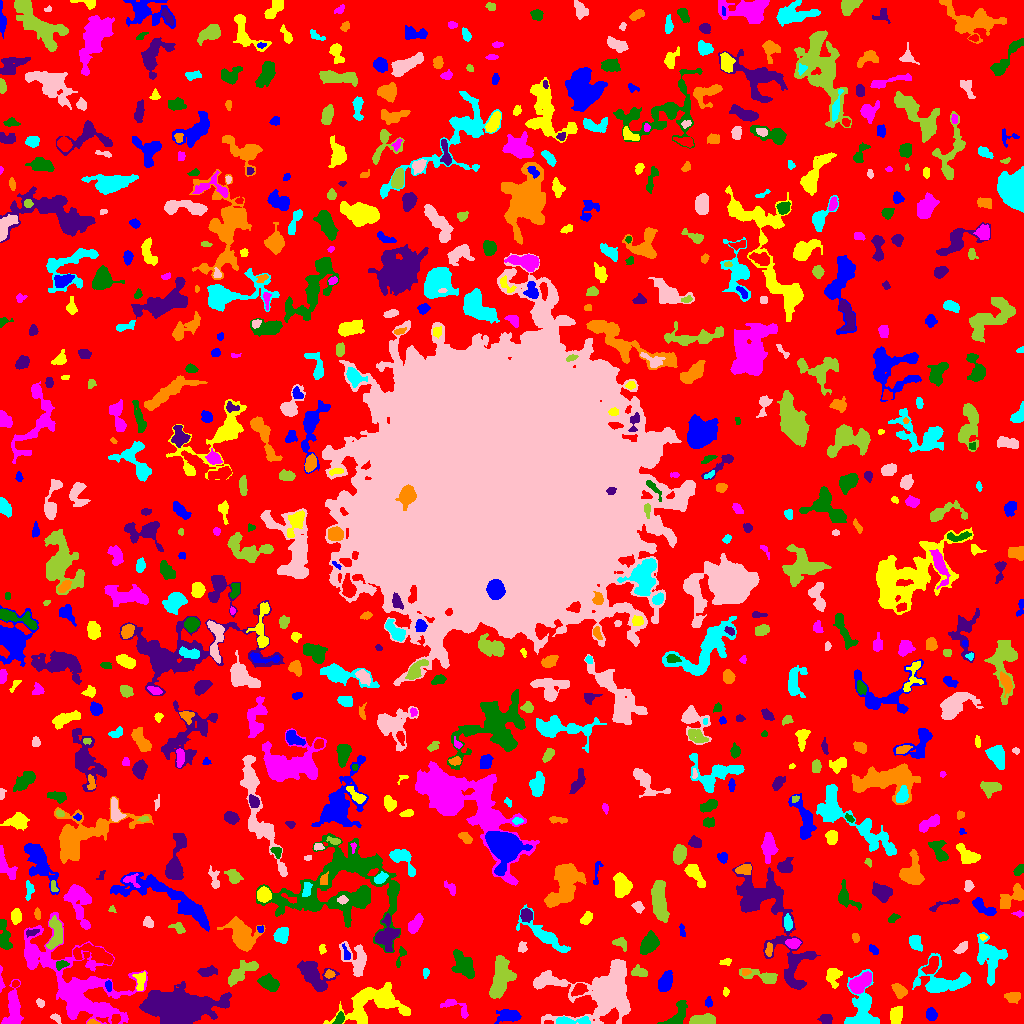

The file beside this chart, header and first rows:
ID, X, Y, A, B, theta, total_flux, mu_max, mu_median, mu_mean, R_fwhm, R_e, R10, R90, x_start, x_end, y_start, y_end, area, greylevel
0, 507, 511.9, 307.9, 299.2, -0.6209, 929181, 12.0, 1.0, 1.244, 25.79, 213.9, 80.42, 357.6, 0, 1023, 0, 1023, 746734, 1.244
1, 508.3, 8.129, 5.433, 2.752, -0.03714, 974.0, 10.0, 3.0, 3.662, 5.499, 4.618, 1.784, 7.506, 494, 521, 0, 14, 266, 7.662
2, 896, 8.768, 4.407, 2.946, 1.377, 950.0, 9.0, 4.0, 4.589, 5.585, 4.618, 1.871, 7.136, 890, 902, 0, 17, 207, 6.589
3, 13.3, 14.37, 10.47, 3.563, 1.541, 1397, 7.0, 3.0, 3.057, 7.653, 6.747, 2.646, 10.39, 1, 23, 0, 44, 457, 6.057
4, 339.4, 4.938, 3.312, 2.056, 1.036, 421.0, 7.0, 4.0, 4.168, 4.514, 3.338, 1.382, 4.983, 332, 344, 0, 12, 101, 9.168
5, 825.9, 4.152, 2.851, 2.444, 0.01378, 461.0, 8.0, 4.0, 3.842, 4.583, 3.385, 1.382, 5.232, 817, 832, 0, 9, 120, 6.842
6, 92.69, 1.026, 2.571, 1.031, -0.04719, 78.0, 4.0, 1.5, 1.56, 2.821, 1.954, 0.5642, 3.038, 87, 100, 0, 5, 50, 7.56
7, 570.1, 2.387, 9.945, 1.848, 0.01501, 666.0, 8.0, 3.0, 3.233, 4.618, 4.107, 1.596, 6.91, 556, 590, 0, 7, 206, 8.233
8, 55.93, 5.973, 2.867, 1.518, -0.6716, 74.0, 3.0, 1.0, 1.0, 2.394, 2.257, 0.7979, 3.785, 50, 61, 0, 10, 74, 5.0
9, 701.5, 3.37, 6.205, 2.446, 0.07235, 1298, 12.0, 6.0, 5.431, 6.18, 4.853, 1.954, 7.464, 689, 715, 0, 10, 239, 8.431
10, 265.7, 13.63, 4.487, 2.822, 0.4771, 900.0, 9.0, 4.0, 4.091, 5.585, 4.514, 1.784, 6.956, 256, 275, 7, 22, 220, 7.091
11, 931, 9.209, 3.049, 2.411, -1.361, 474.0, 8.0, 4.0, 3.646, 4.618, 3.523, 1.382, 5.499, 926, 937, 3, 16, 130, 6.646
12, 375.5, 20.25, 16.65, 8.122, 0.303, 4196, 15.0, 3.0, 3.453, 6.206, 9.062, 3.09, 16.45, 323, 410, 0, 41, 1215, 6.453
13, 454.3, 17.2, 8.841, 3.207, -0.4483, 370.0, 5.0, 2.0, 1.832, 3.785, 4.297, 1.596, 7.092, 440, 468, 5, 24, 202, 5.832
14, 677.8, 9.559, 8.431, 3.518, 1.048, 923.0, 8.0, 3.0, 3.172, 6.024, 5.323, 2.034, 8.292, 657, 687, 0, 23, 291, 6.172
15, 180.5, 16.15, 13.99, 7.039, -0.01444, 29602, 76.0, 8.0, 13.64, 8.273, 10.12, 3.7, 20.67, 139, 231, 0, 42, 2170, 15.64
16, 1013, 26.7, 3.88, 2.577, 0.03359, 712.0, 9.0, 5.0, 4.654, 5.078, 4.068, 1.596, 6.129, 1004, 1020, 20, 31, 153, 6.654
17, 862.5, 14.93, 12.09, 6.571, -1.527, 2292, 10.0, 3.0, 3.206, 6.817, 7.979, 2.877, 12.88, 844, 879, 0, 54, 715, 6.206
18, 40.07, 20.23, 2.447, 1.709, -1.066, 121.0, 3.0, 2.0, 1.862, 3.432, 2.523, 1.128, 3.989, 36, 44, 16, 25, 65, 4.862
19, 500.3, 45.67, 11.1, 4.384, 1.394, 2502, 10.0, 4.0, 3.762, 8.974, 7.736, 3.09, 11.99, 489, 516, 25, 68, 665, 7.762
20, 579.2, 33.87, 3.762, 2.572, 0.511, 668.0, 9.0, 3.0, 4.201, 4.26, 3.785, 1.596, 6.257, 571, 588, 27, 40, 159, 9.201
21, 708.4, 20.74, 1.971, 1.617, 1.497, 89.0, 3.0, 1.0, 1.271, 2.985, 2.257, 0.7979, 3.568, 705, 712, 16, 27, 70, 5.271
22, 725.8, 31.42, 2.141, 1.359, -1.54, 118.0, 6.0, 2.0, 2.314, 2.585, 2.111, 0.7979, 3.478, 723, 729, 27, 36, 51, 5.314
23, 79.44, 35.27, 27.13, 15.35, -0.7513, 14816, 24.0, 4.0, 4.954, 8.137, 14.8, 4.82, 26.59, 24, 147, 0, 111, 2991, 6.954
24, 268.9, 40.24, 4.945, 3.134, -0.5723, 1243, 10.0, 4.5, 4.708, 6.482, 5.015, 2.034, 7.818, 257, 279, 32, 50, 264, 7.708
25, 313.4, 49.54, 9.105, 5.189, -0.7856, 2175, 10.0, 3.0, 3.619, 7.674, 7.159, 2.764, 11.78, 297, 339, 32, 63, 601, 6.619
26, 899.4, 32.99, 3.865, 2.702, -0.8223, 676.0, 8.0, 4.0, 3.976, 5.47, 4.107, 1.693, 6.383, 891, 907, 25, 40, 170, 6.976
27, 991.3, 66.77, 10.15, 7.342, -1.395, 1793, 9.0, 2.0, 2.606, 4.983, 7.818, 2.706, 12.59, 977, 1007, 38, 91, 688, 5.606
28, 544.7, 42.7, 6.303, 3.297, 0.1729, 1091, 11.0, 4.0, 4.329, 4.886, 4.82, 1.871, 7.632, 534, 566, 36, 51, 252, 8.329
29, 762.7, 46.68, 10.54, 2.865, -0.2149, 569.0, 5.0, 2.0, 1.955, 4.951, 4.983, 1.871, 8.538, 739, 777, 40, 55, 291, 4.955
30, 15.35, 39.58, 1.813, 1.534, 0.6972, 89.0, 4.0, 2.0, 1.816, 3.038, 2.111, 0.7979, 3.385, 12, 19, 36, 43, 49, 6.816
31, 108.7, 37.94, 2.639, 1.535, -1.487, 149.0, 4.0, 2.0, 2.224, 3.827, 2.585, 0.9772, 3.909, 105, 111, 32, 43, 67, 9.224
32, 833.3, 47.38, 4.713, 3.314, 1.565, 417.0, 5.0, 2.0, 1.904, 4.787, 4.406, 1.784, 7.092, 826, 842, 35, 55, 219, 5.904
33, 1.036, 41.17, 6.409, 1.064, -1.531, 138.0, 6.0, 2.0, 1.792, 2.459, 2.326, 0.7979, 4.029, 0, 5, 31, 58, 77, 6.792
34, 463, 59.28, 7.768, 3.991, -0.9623, 1132, 7.0, 3.0, 2.633, 5.698, 6.628, 2.459, 10.16, 451, 474, 45, 74, 430, 5.633
35, 207.1, 51.98, 4.473, 2.127, 0.07936, 484.0, 6.0, 3.0, 2.969, 5.293, 3.909, 1.596, 6.155, 197, 217, 47, 58, 163, 5.969
36, 329.3, 49.36, 2.238, 1.87, 0.3126, 159.0, 5.0, 2.0, 2.12, 2.821, 2.459, 0.9772, 4.184, 324, 335, 45, 54, 75, 8.12
37, 941, 40.94, 13.14, 7.248, -0.005202, 4078, 19.0, 4.0, 5.155, 6.103, 7.506, 2.706, 13.61, 912, 970, 31, 70, 791, 7.155
38, 356.3, 63.16, 9.589, 5.603, -1.208, 1116, 7.0, 2.0, 2.491, 5.698, 6.531, 2.523, 10.28, 339, 366, 47, 82, 448, 5.491
39, 639, 51.43, 3.641, 2.366, -0.1128, 758.0, 14.0, 4.0, 5.192, 3.613, 3.523, 1.262, 5.89, 631, 647, 47, 59, 146, 7.192
40, 931.6, 57.77, 4.603, 2.293, 1.123, 371.0, 6.0, 1.0, 1.846, 4.549, 3.868, 1.382, 6.308, 921, 938, 49, 67, 201, 7.846
41, 665.1, 41.57, 5.411, 2.904, 1.132, 1048, 10.0, 4.0, 4.126, 5.917, 5.046, 1.954, 7.715, 658, 672, 32, 53, 254, 7.126
42, 140.3, 42.96, 5.099, 2.54, 1.493, 412.0, 5.0, 3.0, 2.559, 5.109, 4.184, 1.596, 6.283, 132, 145, 33, 52, 161, 7.559
43, 860.1, 40.09, 6.191, 3.505, 0.6652, 2247, 12.0, 7.0, 6.609, 8.098, 5.997, 2.459, 9.115, 848, 871, 30, 52, 340, 10.61
44, 62.17, 59.26, 2.695, 2.031, 0.232, 103.0, 3.0, 1.0, 1.073, 3.338, 2.821, 1.128, 4.222, 56, 69, 53, 63, 96, 8.073
45, 797.7, 57.34, 12.22, 6.532, 1.168, 854.0, 6.0, 2.0, 2.302, 6.84, 5.557, 2.185, 9.045, 785, 815, 36, 71, 371, 7.302
46, 745.7, 51.37, 2.29, 1.529, 0.07374, 83.0, 3.0, 1.0, 1.482, 2.646, 2.257, 0.7979, 3.742, 742, 751, 48, 54, 56, 6.482
47, 426, 50.96, 2.351, 1.542, 1.37, 119.0, 4.0, 2.0, 1.983, 3.432, 2.326, 0.7979, 3.742, 423, 429, 45, 55, 60, 5.983
48, 606.8, 30.39, 16.62, 12.21, 0.3956, 14431, 31.0, 5.0, 6.778, 7.225, 12.44, 4.478, 21.95, 533, 630, 0, 64, 2129, 8.778
49, 241.1, 50.87, 9.843, 3.247, 0.6301, 1172, 7.0, 3.0, 3.101, 6.699, 6.232, 2.394, 9.624, 228, 258, 37, 63, 378, 6.101
50, 95.55, 69.08, 10.43, 3.935, -0.2553, 2663, 13.0, 5.0, 5.892, 7.136, 6.864, 2.646, 10.67, 73, 113, 59, 80, 452, 8.892
51, 346, 69.17, 3.957, 1.429, -1.317, 104.0, 2.0, 1.0, 1.224, 4.618, 2.821, 1.262, 4.222, 342, 350, 64, 80, 85, 7.224
52, 724.9, 61.53, 3.121, 1.555, 0.06509, 169.0, 4.0, 2.0, 2.347, 4.107, 2.646, 1.128, 4.146, 719, 731, 58, 65, 72, 5.347
53, 30.98, 69.45, 4.818, 2.23, -1.482, 595.0, 8.0, 2.0, 2.807, 4.886, 4.029, 1.596, 6.507, 25, 37, 56, 79, 212, 8.807
54, 400.6, 67.77, 6.235, 1.722, 1.294, 247.0, 5.0, 2.0, 2.446, 3.868, 3.338, 1.262, 4.983, 396, 406, 56, 77, 101, 5.446
55, 763.6, 116.9, 26.58, 11.64, -1.054, 4935, 9.0, 2.0, 2.642, 9.356, 12.37, 4.478, 20.73, 732, 820, 34, 161, 1868, 5.642
56, 768.9, 73.09, 3.44, 1.501, 1.463, 199.0, 5.0, 2.0, 2.261, 3.29, 2.821, 0.9772, 4.549, 765, 772, 67, 81, 88, 8.261
57, 915.7, 80.49, 4.245, 2.802, -1.109, 422.0, 5.0, 3.0, 2.384, 5.528, 4.478, 1.693, 6.482, 909, 922, 72, 88, 177, 5.384
58, 961.6, 75.62, 3.491, 1.76, 0.7103, 176.0, 5.0, 1.0, 1.492, 2.985, 2.821, 1.128, 4.787, 953, 967, 70, 82, 118, 5.492
59, 55.1, 90.77, 8.899, 3.478, 1.52, 1125, 8.0, 3.0, 3.319, 6.531, 5.917, 2.257, 9.167, 46, 62, 74, 108, 339, 8.319
... 714 more rows
